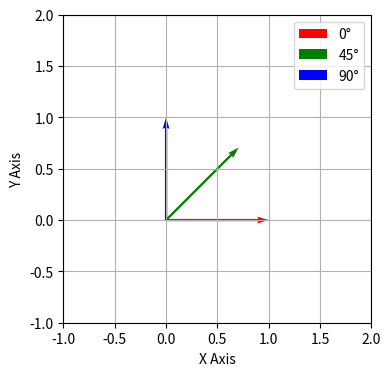

Source code (Python):
# 1. Define rotate(theta) -> 2x2 NumPy array
import numpy as np
import matplotlib.pyplot as plt

def rotate(theta):
    R = np.array([[np.cos(theta), -np.sin(theta)] , [np.sin(theta), np.cos(theta)]])
    return R

# 2. Define a random 2D vector v
v = np.array([1.0, 0.0])

# 3. Pick three angles: 0, pi/4, pi/2 
# 4. For each angle, compute rotated v and PRINT both vectors
fig, ax = plt.subplots(figsize=(5, 4))
ax.grid(True)
ax.set_xlabel('X Axis', fontsize=10)
ax.set_ylabel('Y Axis', fontsize=10)
angle = np.radians([0, 45, 90])
for x, w in zip(angle, ['red', 'green', 'blue']):
    v_rot = rotate(x) @ v
    R = rotate(x)
    print(f"{v_rot} and {v_rot}")

    ax.quiver([0], [0], v_rot[0], v_rot[1], angles='xy', scale_units='xy', scale=1, color=w, label=f'{np.degrees(x):.0f}°')
ax.legend()
ax.set_xlim(-1, 2)
ax.set_ylim(-1, 2)
ax.set_aspect('equal')

I = np.array([[1 , 0] , [0 , 1]])

assert np.allclose(R @ R.T, I), "The matrices do not equal the identity matrix!"
assert np.allclose(np.linalg.det(R), 1.0), "The area is not preserved under this transformation!"

# 7. Matplotlib: plot original v as one arrow, rotated v as another, on the same axes
#    Use plt.quiver or plt.arrow. Set xlim/ylim symmetric. Add a grid.

# Set symmetric x and y limits ax.set_xlim(-limit, limit) ax.set_ylim(-limit, limit) # Add a grid for readability ax.grid(True)

plt.show()
